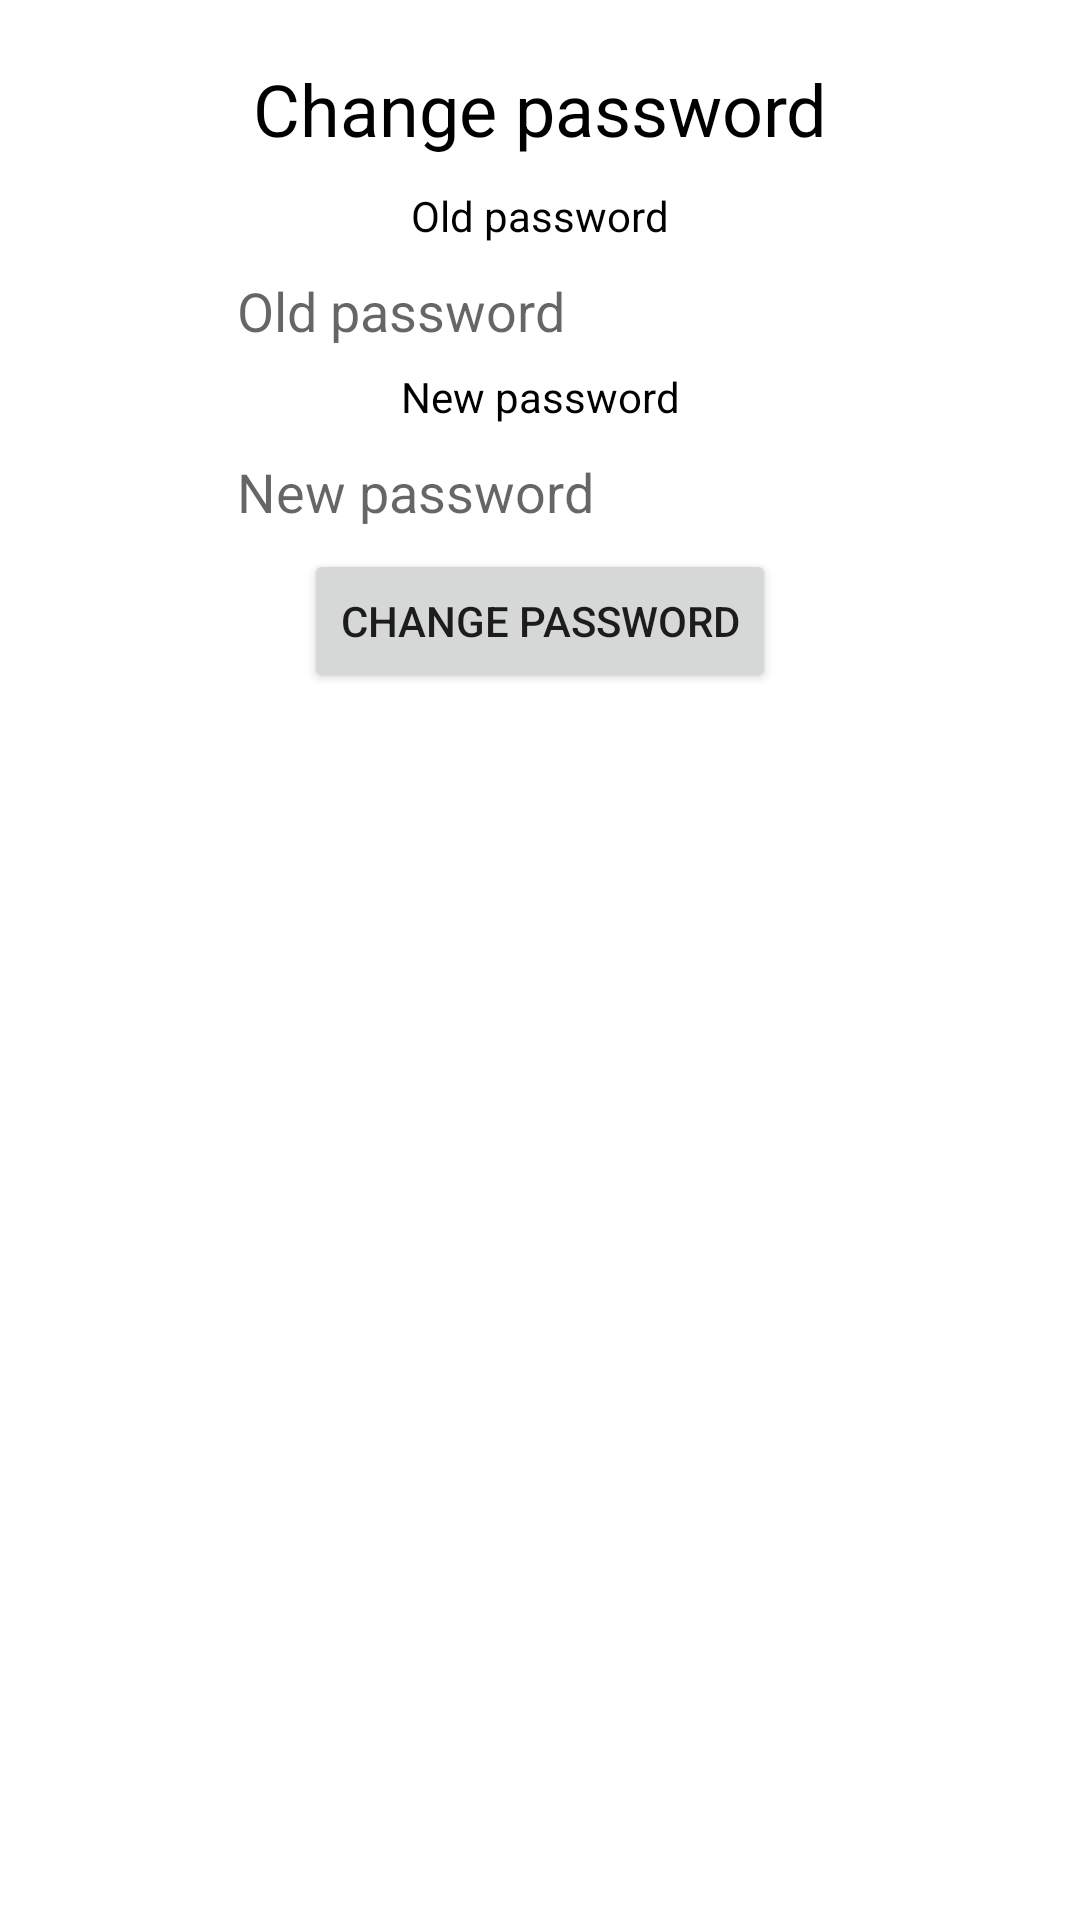

The Android layout XML behind this screen, and the referenced resources:
<!-- AndroidManifest.xml: application theme AppTheme -->
<!-- res/layout/fragment_change_password_dialog.xml -->
<?xml version="1.0" encoding="utf-8"?>
<android.support.constraint.ConstraintLayout xmlns:android="http://schemas.android.com/apk/res/android"
    xmlns:app="http://schemas.android.com/apk/res-auto"
    xmlns:tools="http://schemas.android.com/tools"
    android:layout_width="match_parent"
    android:layout_height="match_parent"
    android:padding="20dp"
    tools:context=".view.fragment.ChangePasswordDialogFragment">

    <TextView
        android:id="@+id/change_password_text"
        android:layout_width="wrap_content"
        android:layout_height="wrap_content"
        android:layout_marginStart="8dp"
        android:layout_marginEnd="8dp"
        android:text="Change password"
        android:textColor="@android:color/black"
        android:textSize="24sp"
        app:layout_constraintEnd_toEndOf="parent"
        app:layout_constraintStart_toStartOf="parent"
        app:layout_constraintTop_toTopOf="parent" />

    <TextView
        android:id="@+id/old_password_text"
        android:layout_width="wrap_content"
        android:layout_height="wrap_content"
        android:layout_marginStart="8dp"
        android:layout_marginTop="10dp"
        android:layout_marginEnd="8dp"
        android:text="Old password"
        android:textColor="@android:color/black"
        app:layout_constraintEnd_toEndOf="parent"
        app:layout_constraintStart_toStartOf="parent"
        app:layout_constraintTop_toBottomOf="@+id/change_password_text" />

    <EditText
        android:id="@+id/old_password_edit_text"
        android:layout_width="wrap_content"
        android:layout_height="wrap_content"
        android:layout_marginStart="8dp"
        android:layout_marginEnd="8dp"
        android:ems="10"
        android:hint="Old password"
        android:inputType="textPassword"
        app:layout_constraintEnd_toEndOf="parent"
        app:layout_constraintStart_toStartOf="parent"
        app:layout_constraintTop_toBottomOf="@+id/old_password_text" />

    <TextView
        android:id="@+id/new_password_text"
        android:layout_width="wrap_content"
        android:layout_height="wrap_content"
        android:layout_marginStart="8dp"
        android:layout_marginEnd="8dp"
        android:text="New password"
        android:textColor="@android:color/black"
        app:layout_constraintEnd_toEndOf="parent"
        app:layout_constraintStart_toStartOf="parent"
        app:layout_constraintTop_toBottomOf="@+id/old_password_edit_text" />

    <EditText
        android:id="@+id/new_password_edit_text"
        android:layout_width="wrap_content"
        android:layout_height="wrap_content"
        android:layout_marginStart="8dp"
        android:layout_marginEnd="8dp"
        android:ems="10"
        android:hint="New password"
        android:inputType="textPassword"
        app:layout_constraintEnd_toEndOf="parent"
        app:layout_constraintStart_toStartOf="parent"
        app:layout_constraintTop_toBottomOf="@+id/new_password_text" />

    <Button
        android:id="@+id/change_password_button"
        android:layout_width="wrap_content"
        android:layout_height="wrap_content"
        android:layout_marginStart="8dp"
        android:layout_marginEnd="8dp"
        android:text="change password"
        app:layout_constraintEnd_toEndOf="parent"
        app:layout_constraintStart_toStartOf="parent"
        app:layout_constraintTop_toBottomOf="@+id/new_password_edit_text" />

</android.support.constraint.ConstraintLayout>
<!-- resources referenced by this layout -->
<resources>
  <style name="AppTheme" parent="Theme.MaterialComponents.DayNight.NoActionBar">
          
          <item name="colorPrimary">@color/colorPrimary</item>
          <item name="colorPrimaryDark">@color/colorPrimaryDark</item>
          <item name="colorAccent">@color/colorPrimary</item>
          <item name="android:textColorSecondary">@color/colorWhite</item>
      </style>
  <color name="colorPrimary">#16324F</color>
  <color name="colorPrimaryDark">#000000</color>
  <color name="colorWhite">#ffffff</color>
</resources>
